Image classification data set "Image_data" (Chuukwudi/Gym_ER on GitHub). Class labels (9): ab trainer, Hitmill X, recumbent exercise bike, rowing machine, step climber, thread mill, upright bike, Versa Climber, weight tree.

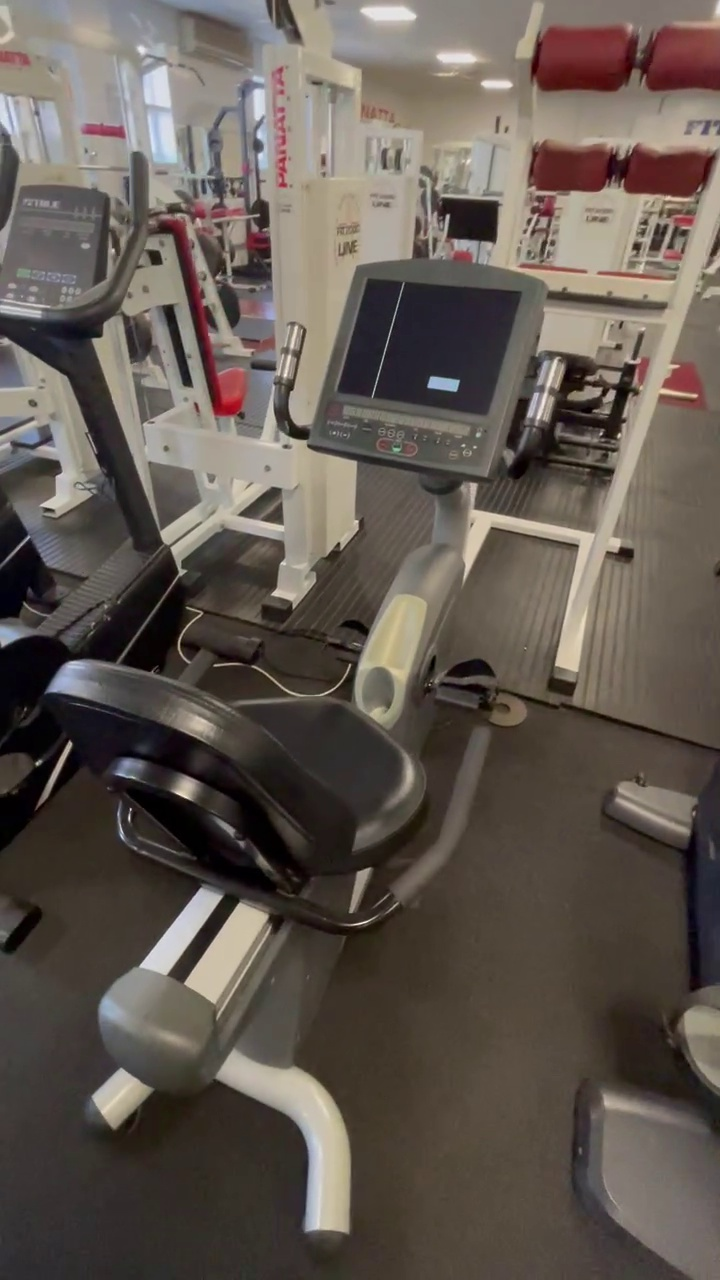
Label: recumbent exercise bike

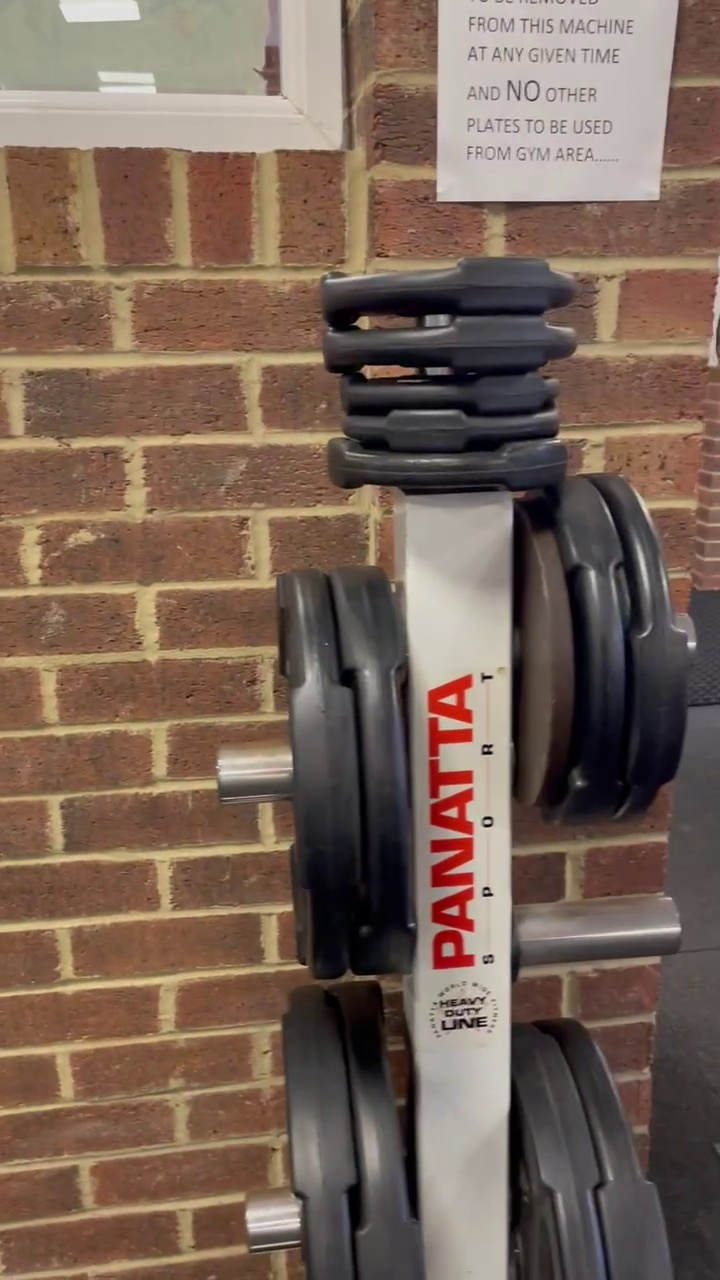
Label: weight tree

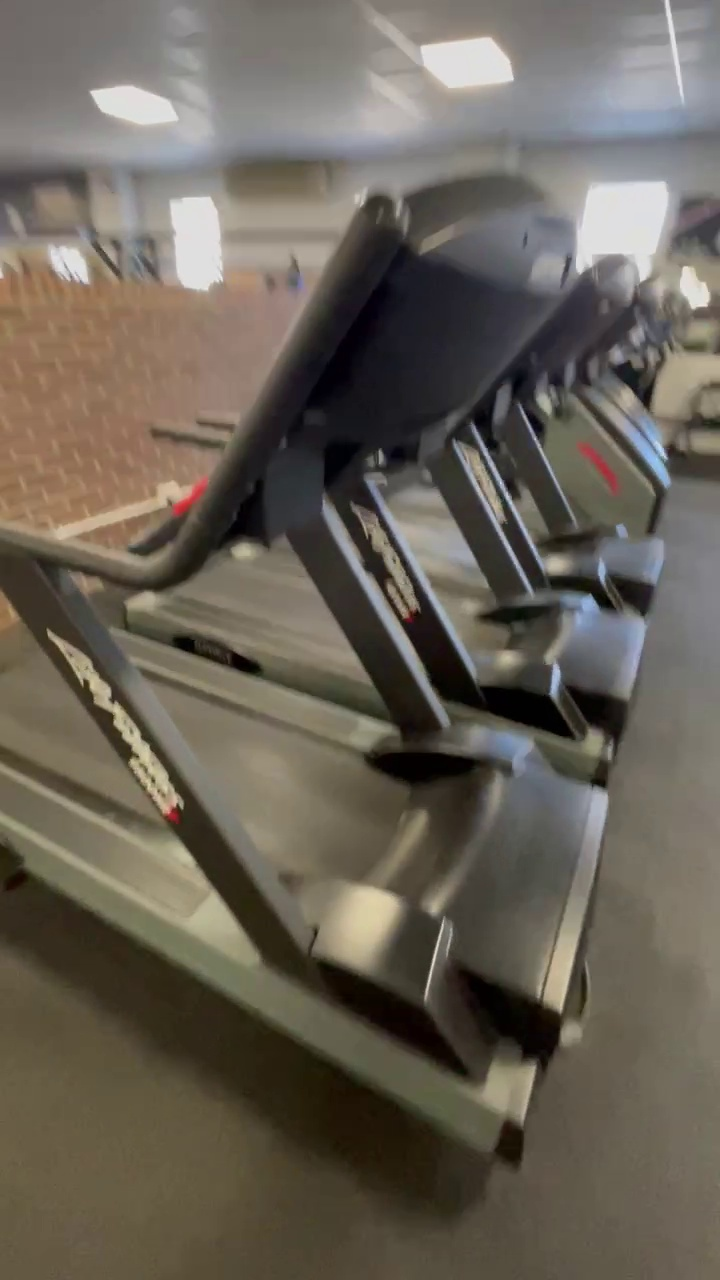
Label: thread mill

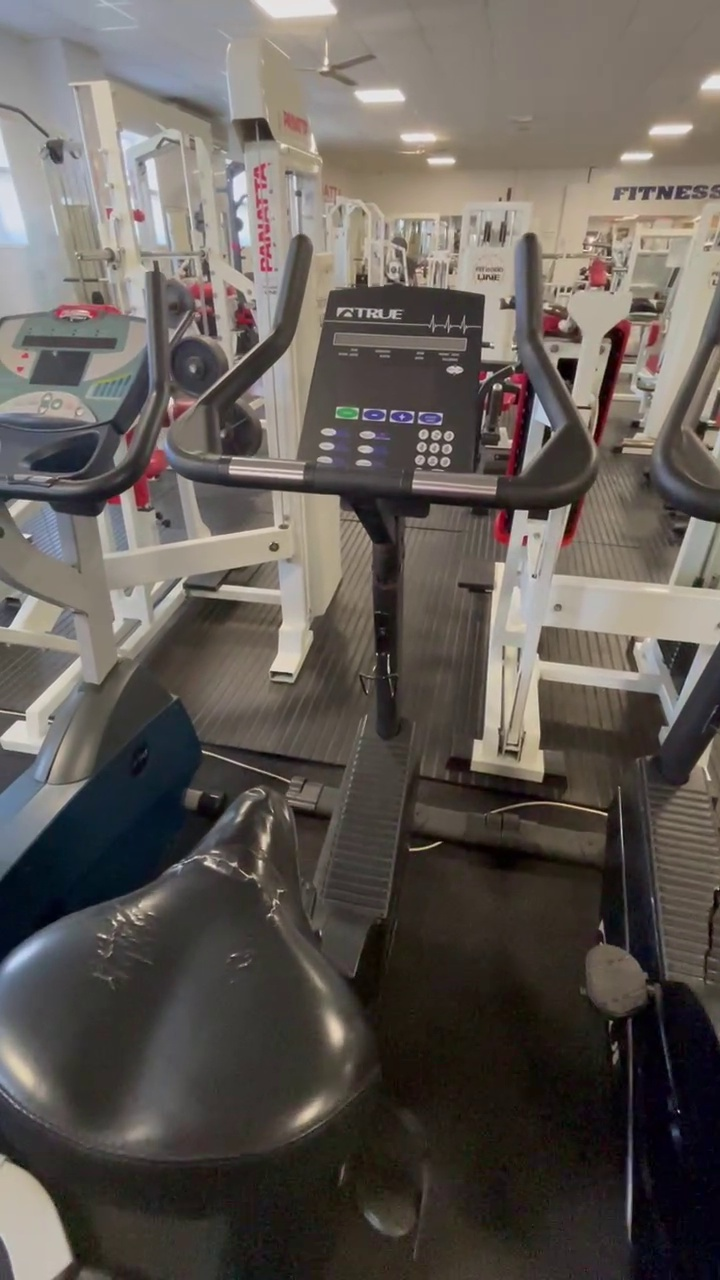
Label: upright bike

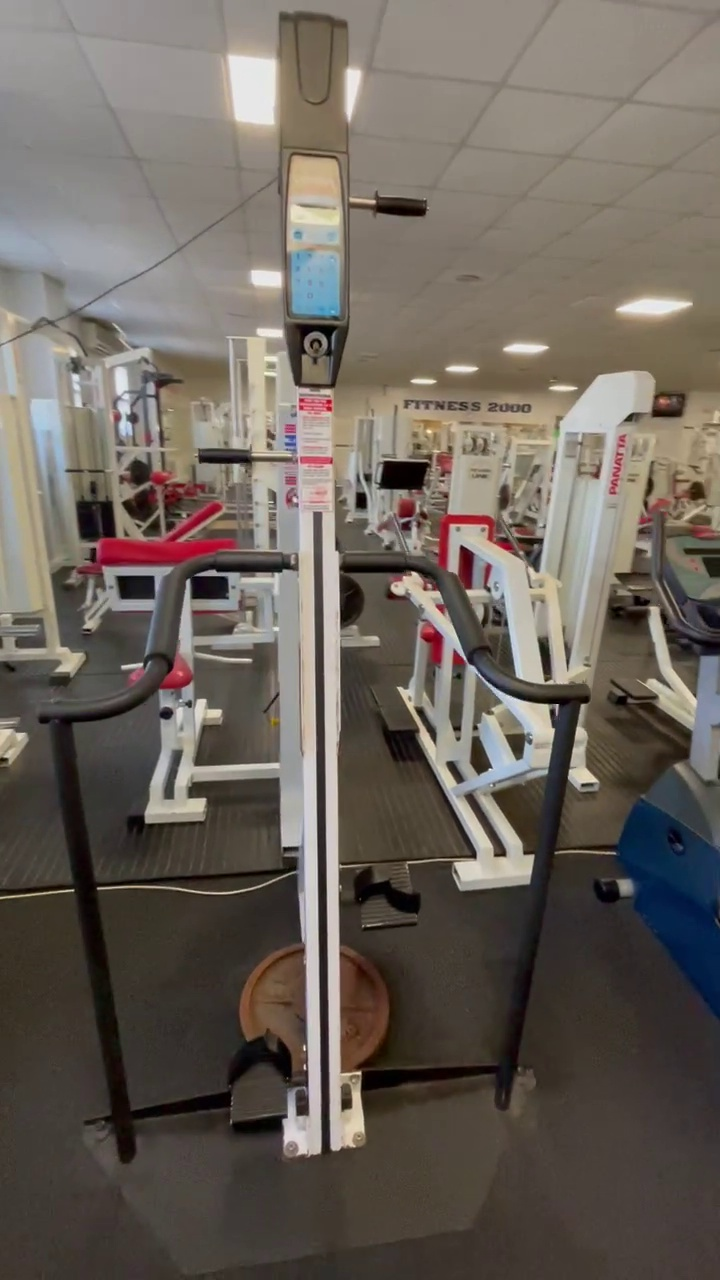
Label: Versa Climber

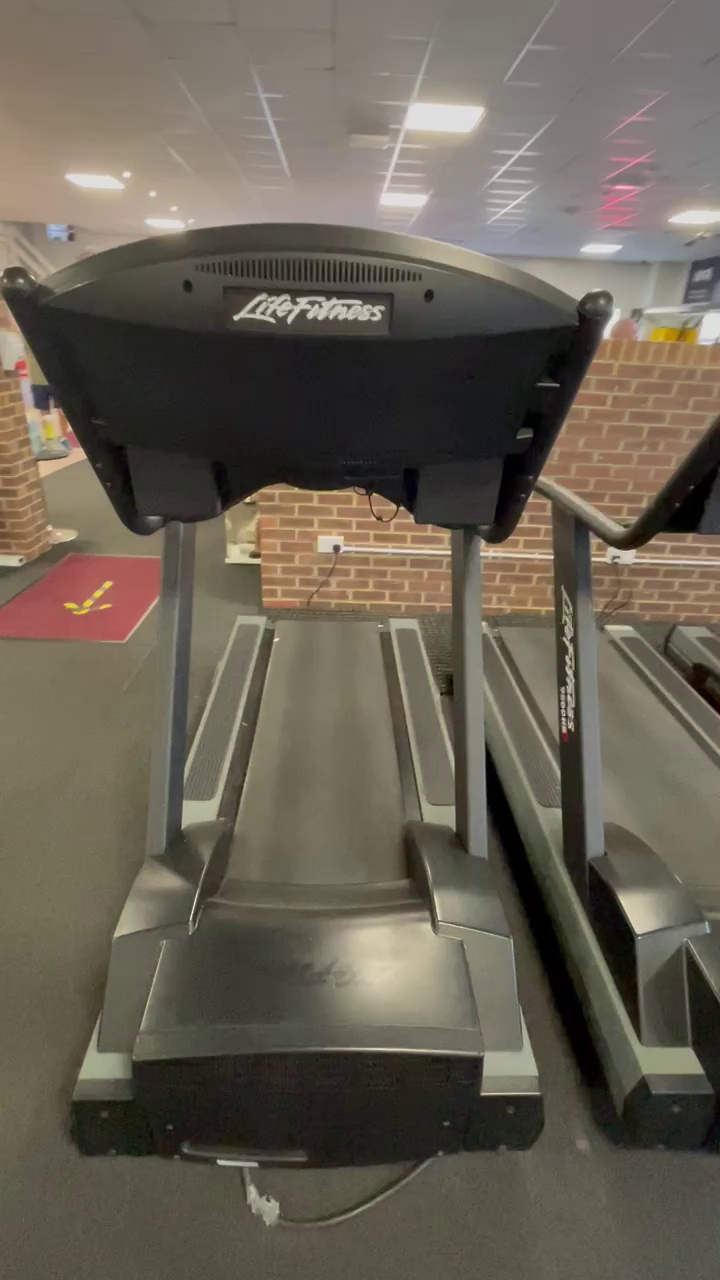
Label: thread mill
